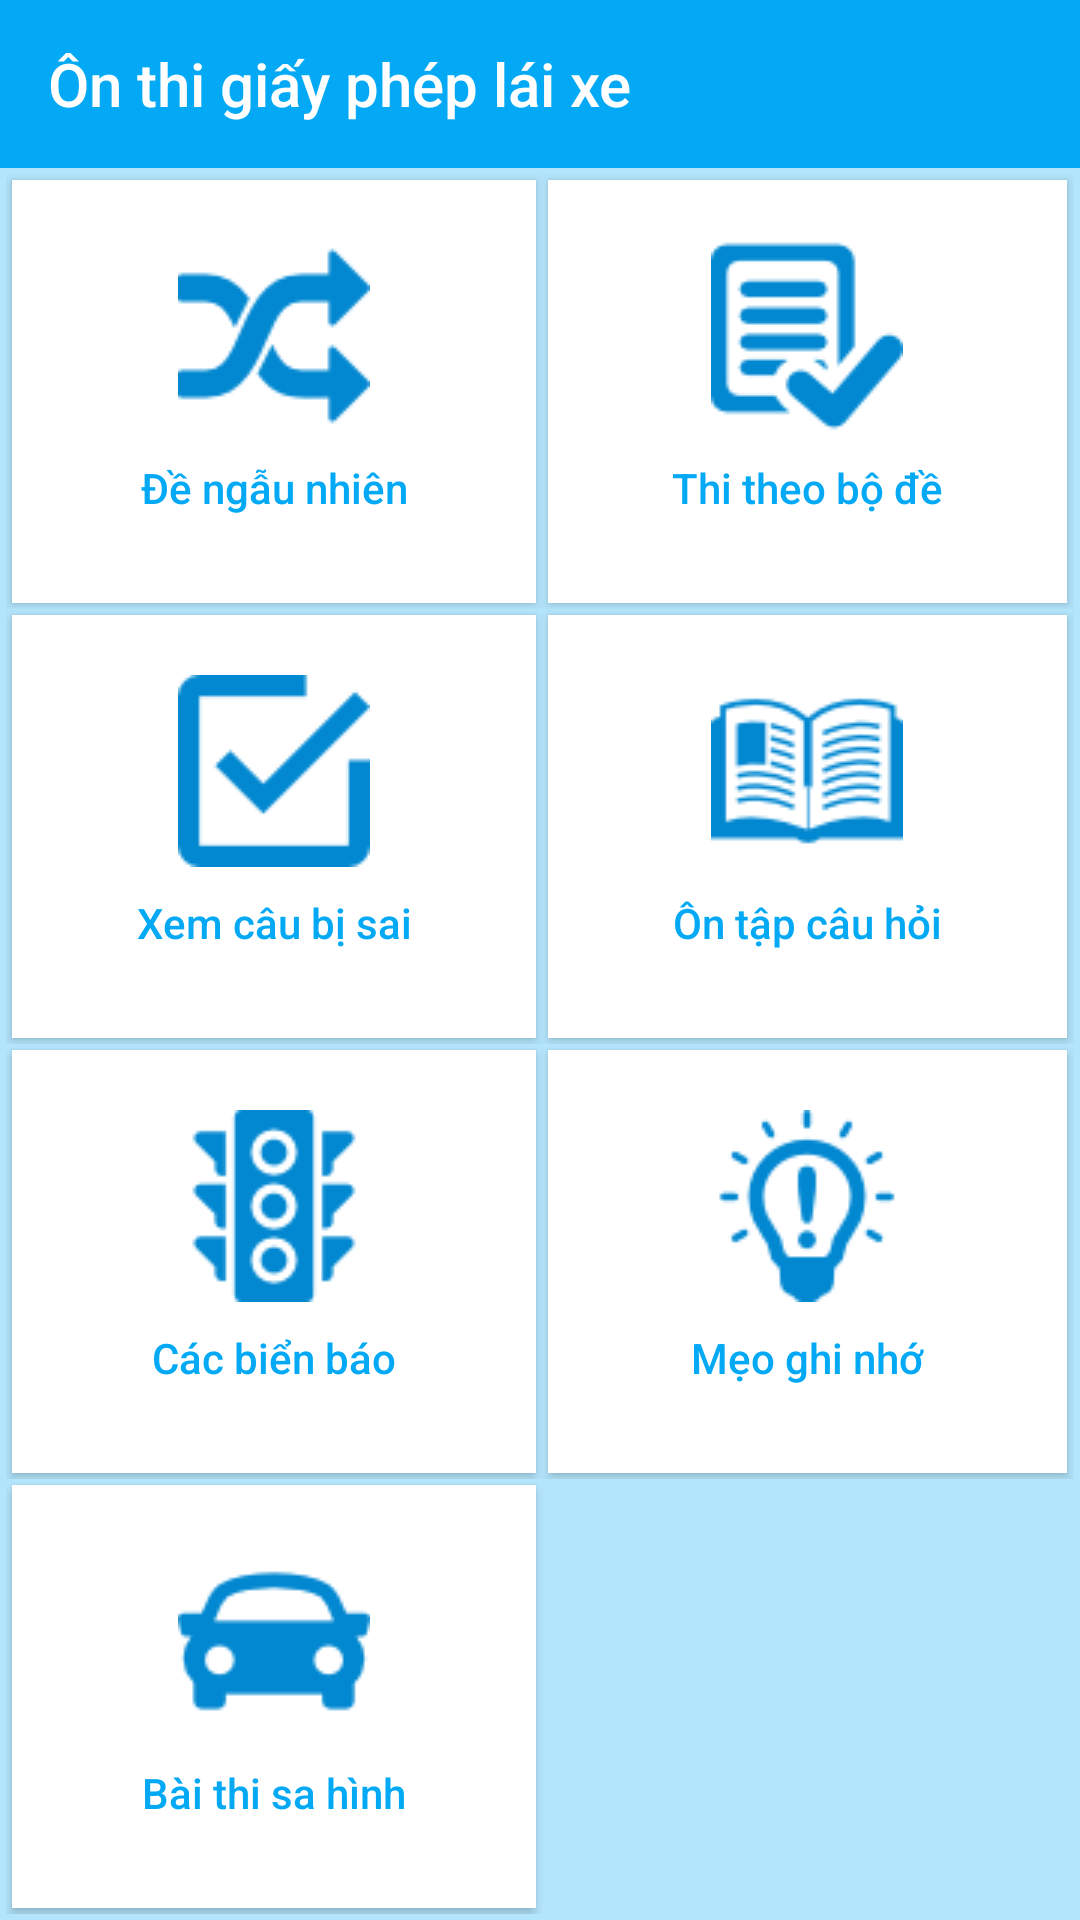

Produce the Android XML layout that renders to this screen, including the resource entries it uses.
<!-- AndroidManifest.xml: application theme AppTheme -->
<!-- res/layout/activity_main.xml -->
<LinearLayout xmlns:android="http://schemas.android.com/apk/res/android"
    android:id="@+id/linear"
    android:layout_width="match_parent"
    android:layout_height="match_parent"
    android:background="@color/primary_light"
    android:orientation="vertical">

    <android.support.v7.widget.Toolbar xmlns:app="http://schemas.android.com/apk/res-auto"
        android:id="@+id/tool"
        android:layout_width="match_parent"
        android:layout_height="?attr/actionBarSize"
        android:background="@color/primary"
        app:title="Ôn thi giấy phép lái xe"
        app:titleTextColor="@color/icons">

    </android.support.v7.widget.Toolbar>

    <TableLayout
        android:layout_margin="2dp"
        android:layout_width="match_parent"
        android:layout_height="match_parent"
        android:orientation="vertical"
        android:stretchColumns="*">

        <TableRow
            android:layout_weight="1"
            android:padding="0dp">

            <Button
                android:textColor="@color/accent"
                android:padding="20dp"
                android:gravity="center"
                android:drawableTop="@drawable/icon_random"
                android:id="@+id/dengaunhien"
                android:layout_width="wrap_content"
                android:layout_height="match_parent"
                android:layout_margin="@dimen/marginButton"
                android:background="@color/icons"

                android:text="Đề ngẫu nhiên"
                android:textAllCaps="false" />

            <Button
                android:textColor="@color/accent"
                android:padding="20dp"
                android:gravity="center"
                android:drawableTop="@drawable/icon_test"
                android:id="@+id/thitheobo"
                android:layout_width="wrap_content"
                android:layout_height="match_parent"
                android:layout_margin="@dimen/marginButton"
                android:background="@color/icons"
                android:text="Thi theo bộ đề"
                android:textAllCaps="false" />
        </TableRow>


        <TableRow
            android:layout_weight="1"
            android:padding="0dp">

            <Button
                android:textColor="@color/accent"
                android:padding="20dp"
                android:gravity="center"
                android:drawableTop="@drawable/icon_wrong"
                android:id="@+id/causai"
                android:layout_width="wrap_content"
                android:layout_height="match_parent"
                android:layout_margin="@dimen/marginButton"
                android:background="@color/icons"
                android:text="Xem câu bị sai"
                android:textAllCaps="false" />

            <Button
                android:textColor="@color/accent"
                android:padding="20dp"
                android:gravity="center"
                android:drawableTop="@drawable/icon_book"
                android:id="@+id/ontap"
                android:layout_width="wrap_content"
                android:layout_height="match_parent"
                android:layout_margin="@dimen/marginButton"
               android:background="@color/icons"
                android:text="Ôn tập câu hỏi"
                android:textAllCaps="false" />
        </TableRow>

        <TableRow android:layout_weight="1">

            <Button
                android:textColor="@color/accent"
                android:padding="20dp"
                android:gravity="center"
                android:drawableTop="@drawable/icon_traffic"
                android:id="@+id/bienbao"
                android:layout_width="wrap_content"
                android:layout_height="match_parent"
                android:layout_margin="@dimen/marginButton"
                android:background="@color/icons"
                android:text="Các biển báo"
                android:textAllCaps="false" />

            <Button
                android:textColor="@color/accent"
                android:padding="20dp"
                android:gravity="center"
                android:drawableTop="@drawable/icon_tip"
                android:id="@+id/meoghinho"
                android:layout_width="wrap_content"
                android:layout_height="match_parent"
                android:layout_margin="@dimen/marginButton"
                android:background="@color/icons"
                android:text="Mẹo ghi nhớ"
                android:textAllCaps="false" />
        </TableRow>

        <TableRow
            android:id="@+id/rowlast"
            android:layout_weight="1">

            <Button
                android:textColor="@color/accent"
                android:padding="20dp"
                android:gravity="center"
                android:drawableTop="@drawable/icon_car"
                android:id="@+id/baithisahinh"
                android:layout_width="wrap_content"
                android:layout_height="match_parent"
                android:layout_margin="@dimen/marginButton"
                android:background="@color/icons"
                android:text="Bài thi sa hình"
                android:textAllCaps="false" />
        </TableRow>

    </TableLayout>

</LinearLayout>
<!-- resources referenced by this layout -->
<resources>
  <color name="accent">#03A9F4</color>
  <color name="icons">#FFFFFF</color>
  <color name="primary">#03A9F4</color>
  <color name="primary_light">#B3E5FC</color>
  <dimen name="marginButton">2dp</dimen>
  <!-- drawable icon_book: png bitmap (drawable, 2568 bytes) -->
  <!-- drawable icon_car: png bitmap (drawable, 1508 bytes) -->
  <!-- drawable icon_random: png bitmap (drawable, 1569 bytes) -->
  <!-- drawable icon_test: png bitmap (drawable, 1791 bytes) -->
  <!-- drawable icon_tip: png bitmap (drawable, 2068 bytes) -->
  <!-- drawable icon_traffic: png bitmap (drawable, 1760 bytes) -->
  <!-- drawable icon_wrong: png bitmap (drawable, 860 bytes) -->
  <style name="AppTheme" parent="Theme.AppCompat.Light.NoActionBar">
          
          <item name="colorPrimary">@color/colorPrimary</item>
          <item name="colorPrimaryDark">@color/primary_dark</item>
          <item name="colorAccent">@color/colorAccent</item>
          <item name="drawerArrowStyle">@style/DrawerArrowStyle</item>
          <item name="android:colorControlNormal">@color/icons</item>
          <item name="android:actionMenuTextColor">@color/icons</item>
      </style>
  <color name="colorPrimary">#3F51B5</color>
  <color name="primary_dark">#0288D1</color>
  <color name="colorAccent">#FF4081</color>
  <style name="DrawerArrowStyle" parent="Widget.AppCompat.DrawerArrowToggle">
          <item name="spinBars">true</item>
          <item name="color">@color/icons</item>
      </style>
</resources>
